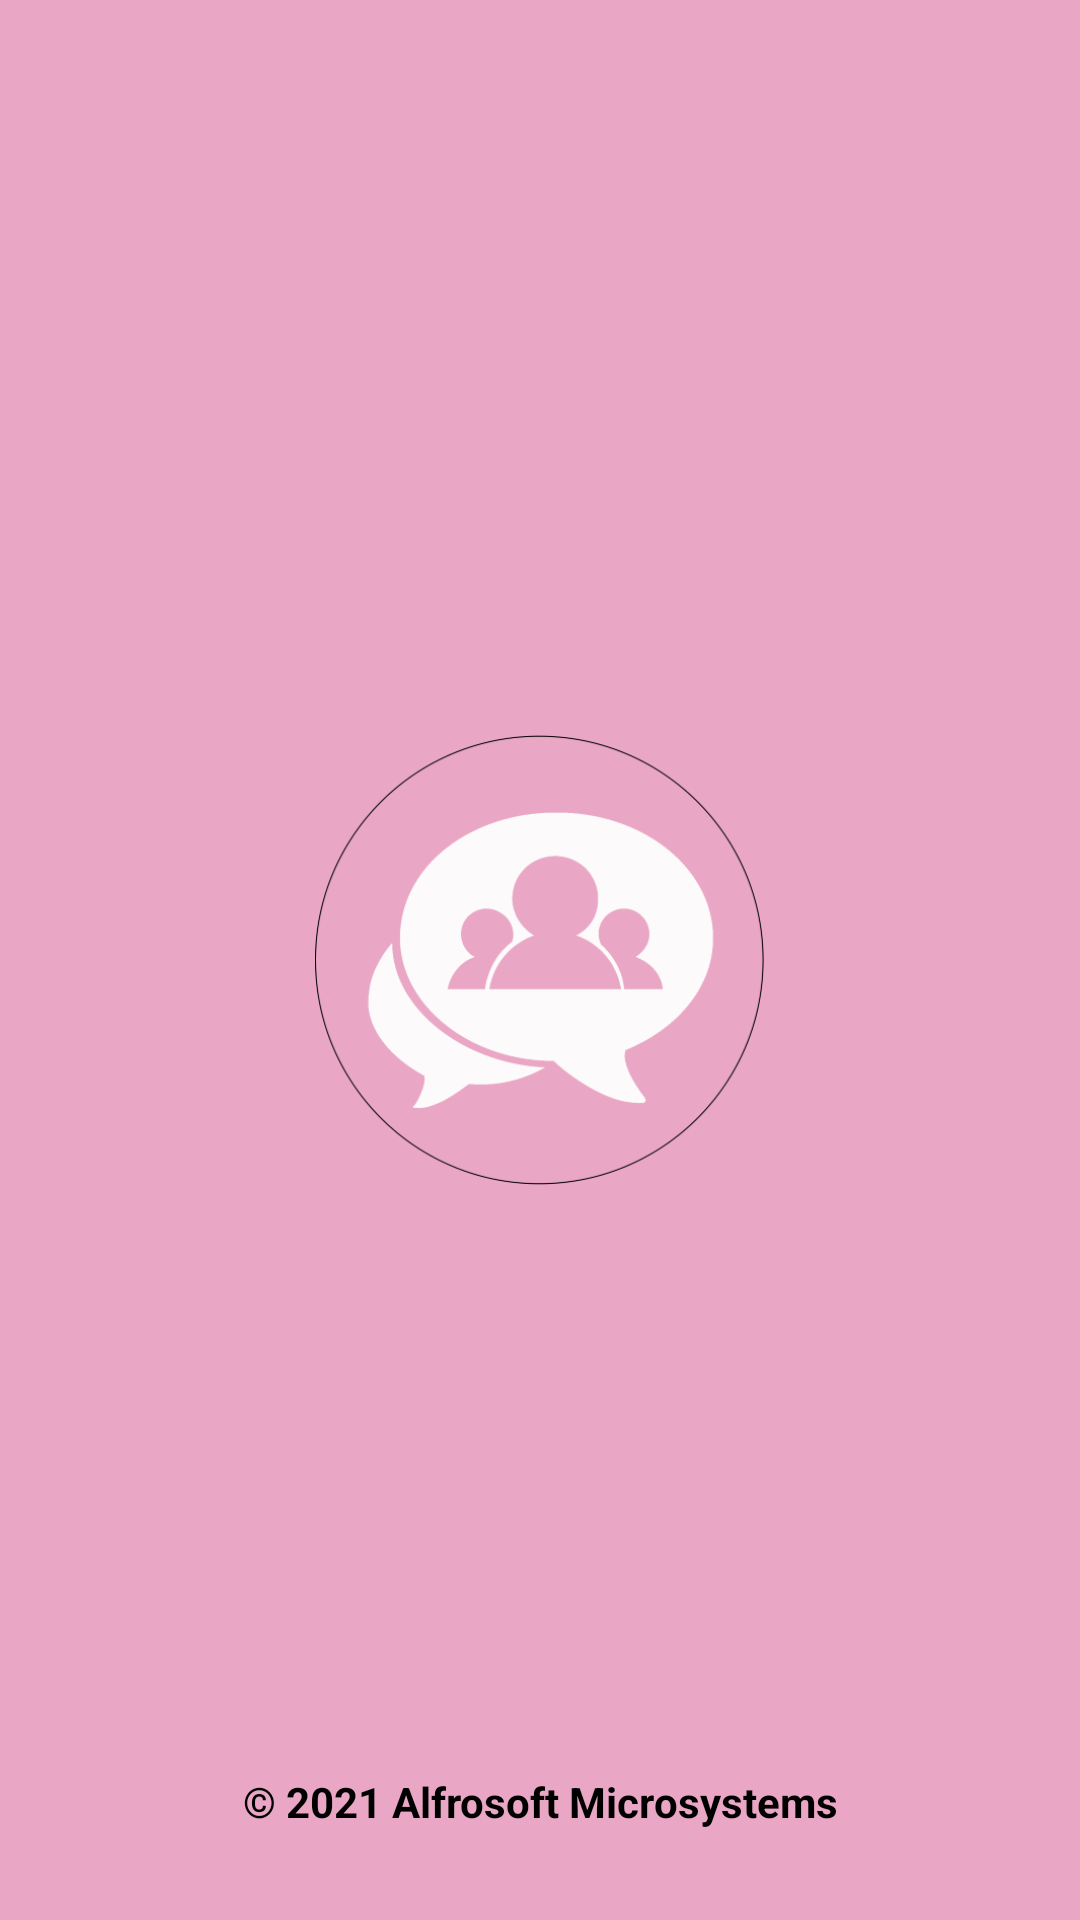

Reconstruct the res/layout file that produces this screen, plus the resources it refers to.
<!-- AndroidManifest.xml: application theme Theme.AlfroChatApp -->
<!-- res/layout/activity_intro_splash_screen.xml -->
<?xml version="1.0" encoding="utf-8"?>
<androidx.constraintlayout.widget.ConstraintLayout xmlns:android="http://schemas.android.com/apk/res/android"
    xmlns:app="http://schemas.android.com/apk/res-auto"
    xmlns:tools="http://schemas.android.com/tools"
    android:layout_width="match_parent"
    android:layout_height="match_parent"
    android:background="#E9A7C5"
    tools:context=".activities.IntroSplashScreen">

    <ImageView
        android:id="@+id/splash_screen_app_logo_back_iv"
        android:layout_width="220dp"
        android:layout_height="0dp"
        android:layout_marginTop="256dp"
        android:layout_marginBottom="206dp"
        android:src="@drawable/app_logo_back"
        app:layout_constraintBottom_toTopOf="@+id/textView"
        app:layout_constraintEnd_toEndOf="parent"
        app:layout_constraintStart_toStartOf="parent"
        app:layout_constraintTop_toTopOf="parent" />

    <ImageView
        android:id="@+id/splash_screen_app_logo_iv"
        android:layout_width="150dp"
        android:layout_height="150dp"
        android:src="@drawable/app_logo"
        app:layout_constraintBottom_toBottomOf="parent"
        app:layout_constraintEnd_toEndOf="parent"
        app:layout_constraintStart_toStartOf="parent"
        app:layout_constraintTop_toTopOf="parent" />

    <TextView
        android:id="@+id/textView"
        android:layout_width="wrap_content"
        android:layout_height="wrap_content"
        android:layout_marginStart="8dp"
        android:layout_marginEnd="8dp"
        android:layout_marginBottom="30dp"
        android:textStyle="bold"
        android:text="@string/c_alfrosoft_icrosystems"
        app:layout_constraintBottom_toBottomOf="parent"
        app:layout_constraintEnd_toEndOf="parent"
        app:layout_constraintStart_toStartOf="parent" />


</androidx.constraintlayout.widget.ConstraintLayout>
<!-- resources referenced by this layout -->
<resources>
  <!-- drawable app_logo: png bitmap (drawable-hdpi, 13847 bytes) -->
  <!-- drawable app_logo_back: png bitmap (drawable-hdpi, 20972 bytes) -->
  <string name="c_alfrosoft_icrosystems">© 2021 Alfrosoft Microsystems</string>
  <style name="Theme.AlfroChatApp" parent="Theme.MaterialComponents.Light.NoActionBar">
          
          <item name="colorPrimary">@color/colorPrimary</item>
          <item name="colorPrimaryDark">@color/colorPrimaryDark</item>
          <item name="colorAccent">@color/colorAccent</item>
          <item name="colorPrimaryVariant">@color/purple_700</item>
          <item name="colorOnPrimary">@color/white</item>
          <item name="android:textColor">@color/black</item>
          <item name="itemTextColor">@color/black</item>
          <item name="android:itemBackground">@color/white</item>
          
          <item name="colorSecondary">@color/teal_200</item>
          <item name="colorSecondaryVariant">@color/teal_700</item>
          <item name="colorOnSecondary">@color/black</item>
          
          <item name="android:statusBarColor" tools:targetApi="l">?attr/colorPrimaryVariant</item>
          
      </style>
  <color name="colorPrimary">#F06292</color>
  <color name="colorPrimaryDark">#E65100</color>
  <color name="colorAccent">#03DAC5</color>
  <color name="purple_700">#FF3700B3</color>
  <color name="white">#FFFFFFFF</color>
  <color name="black">#FF000000</color>
  <color name="teal_200">#FF03DAC5</color>
  <color name="teal_700">#FF018786</color>
</resources>
